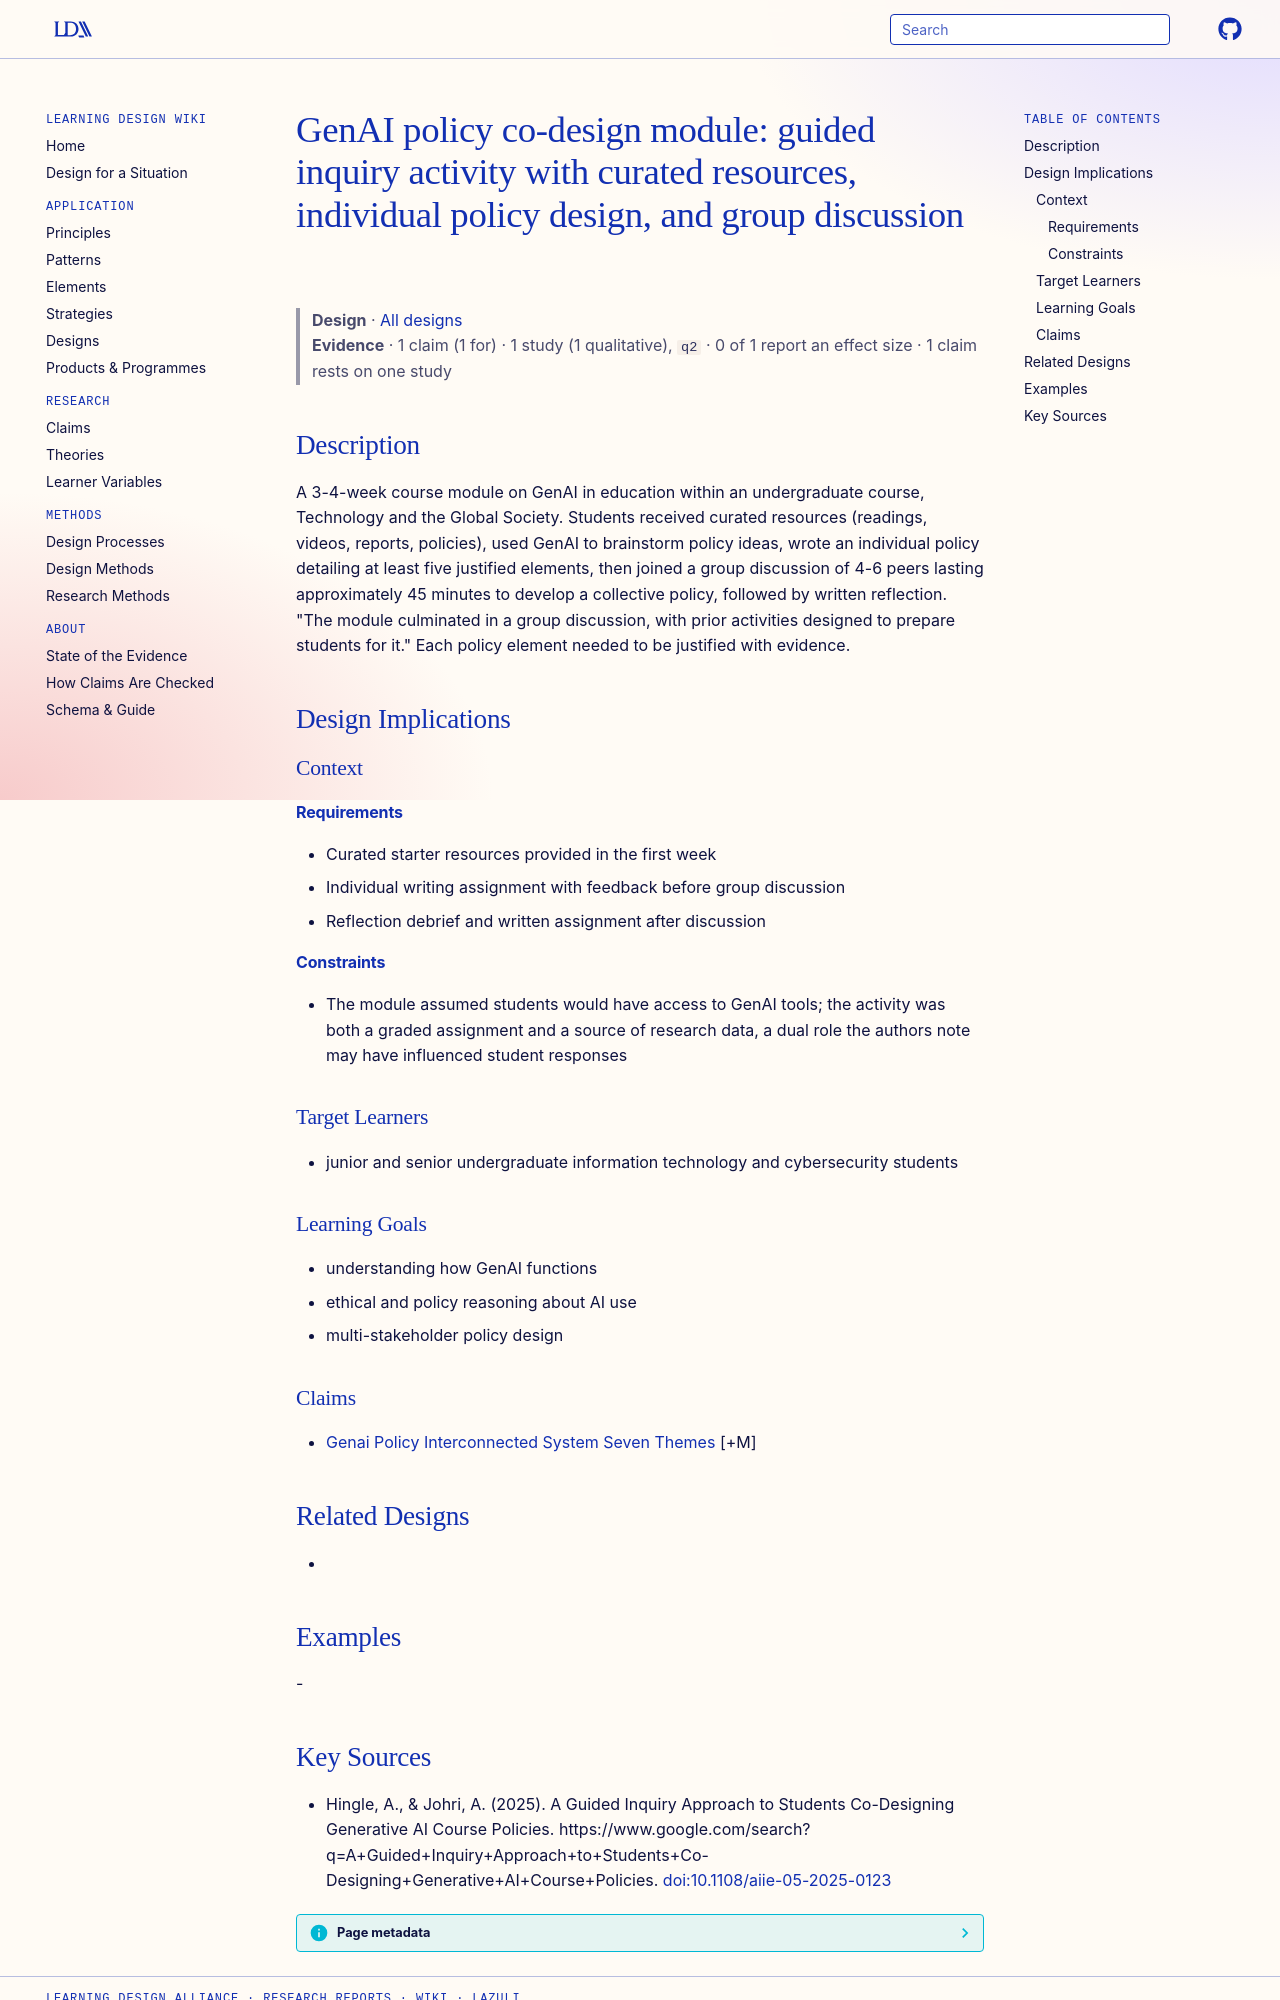

repository: Learning-Design-Alliance/learning-wiki · page: designs/genai-policy-co-design-module-activity/index.html · generator: mkdocs

---
type: design
id: genai-policy-co-design-module-activity
title: "GenAI policy co-design module: guided inquiry activity with curated resources, individual policy design, and group discussion"
description: A 3-4-week course module on GenAI in education within an undergraduate course, Technology and the Global Society.
status: review
generated:
  by: "process:settle-candidates"
  at: 2026-10-11
sources:
  - id: hingle-2025
    resource: "https://www.google.com/search?q=A+Guided+Inquiry+Approach+to+Students+Co-Designing+Generative+AI+Course+Policies"
    title: "Hingle, A., & Johri, A. (2025). A Guided Inquiry Approach to Students Co-Designing Generative AI Course Policies. https://www.google.com/search?q=A+Guided+Inquiry+Approach+to+Students+Co-Designing+Generative+AI+Course+Policies"
    author: "Hingle, A., & Johri, A"
---

# GenAI policy co-design module: guided inquiry activity with curated resources, individual policy design, and group discussion

> **Design** · [All designs](index.md)
> **Evidence** · 1 claim (1 for) · 1 study (1 qualitative), `q2` · 0 of 1 report an effect size · 1 claim rests on one study

## Description
A 3-4-week course module on GenAI in education within an undergraduate course, Technology and the Global Society. Students received curated resources (readings, videos, reports, policies), used GenAI to brainstorm policy ideas, wrote an individual policy detailing at least five justified elements, then joined a group discussion of 4-6 peers lasting approximately 45 minutes to develop a collective policy, followed by written reflection. "The module culminated in a group discussion, with prior activities designed to prepare students for it." Each policy element needed to be justified with evidence.

## Design Implications

### Context
#### Requirements
- Curated starter resources provided in the first week
- Individual writing assignment with feedback before group discussion
- Reflection debrief and written assignment after discussion
#### Constraints
- The module assumed students would have access to GenAI tools; the activity was both a graded assignment and a source of research data, a dual role the authors note may have influenced student responses

### Target Learners
- junior and senior undergraduate information technology and cybersecurity students

### Learning Goals
- understanding how GenAI functions
- ethical and policy reasoning about AI use
- multi-stakeholder policy design

### Claims
- [Genai Policy Interconnected System Seven Themes](../claims/genai-policy-interconnected-system-seven-themes.md) [+M]

## Related Designs
- 

## Examples
-
